16-way image classification set "classification_dataset" from GitHub (HarishRaghav25/Rice-and-Maize-pest-detection); label vocabulary: maize curvularia leaf spot, maize maydis leaf blight, maize sorghum downy mildew, maize turcicum leaf blight, maize healthy, maize aphid, maize fall armyworm, rice bacterial leaf blight, rice brown spot, rice false smut, rice leaf sheath blight, rice healthy, rice leaf folder, rice skipper, rice white stem borer, rice yellow stem borer.

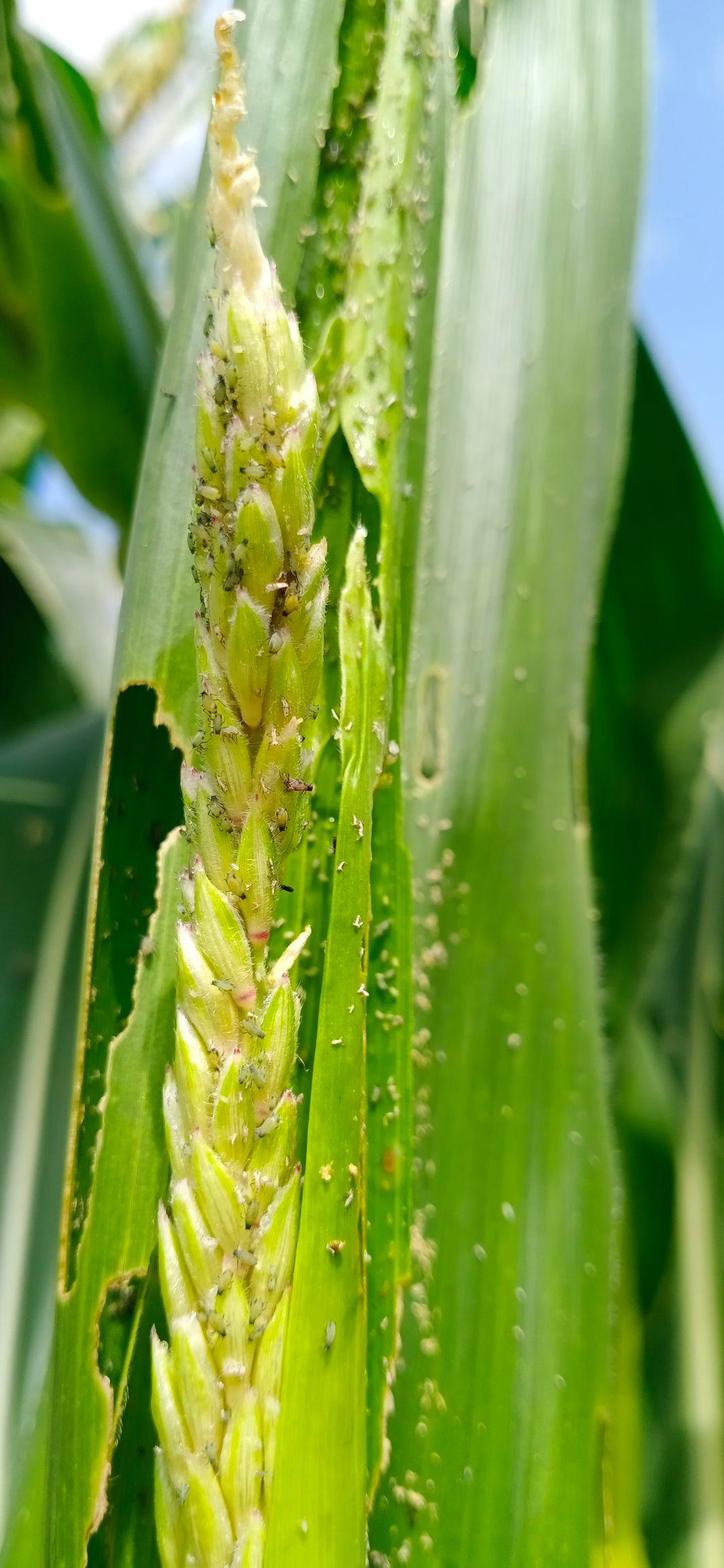
Label: maize aphid

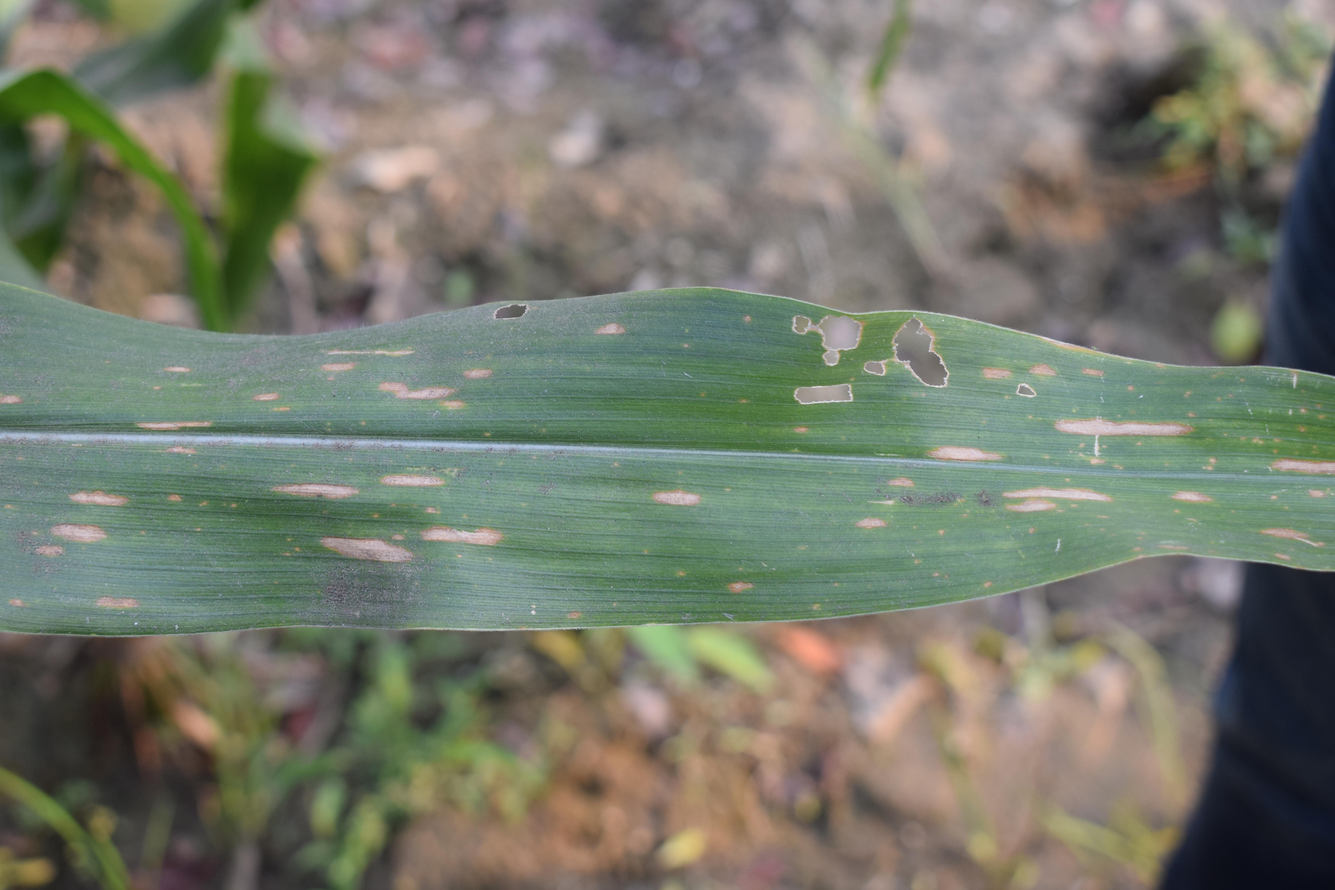
Label: maize maydis leaf blight

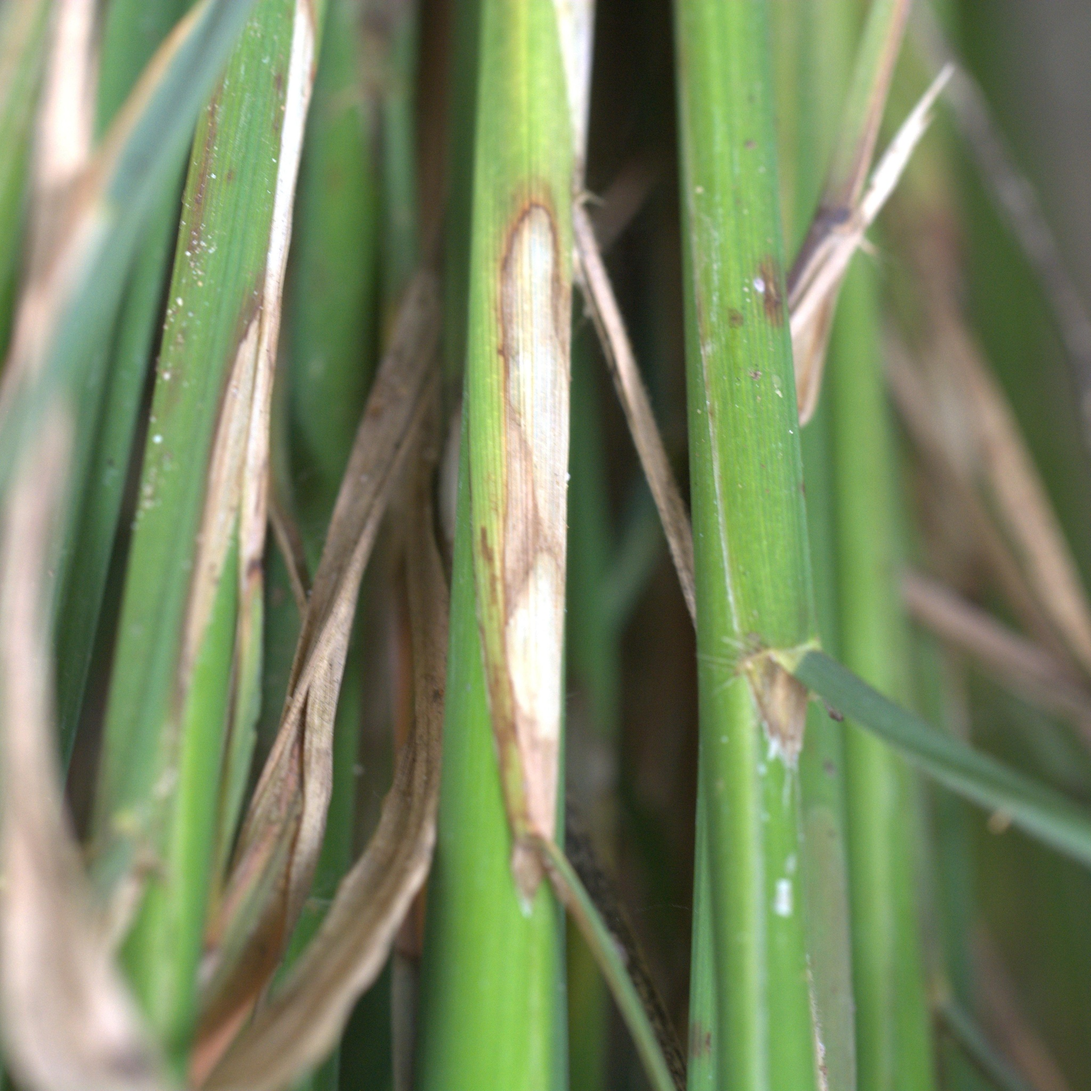
Label: rice leaf sheath blight

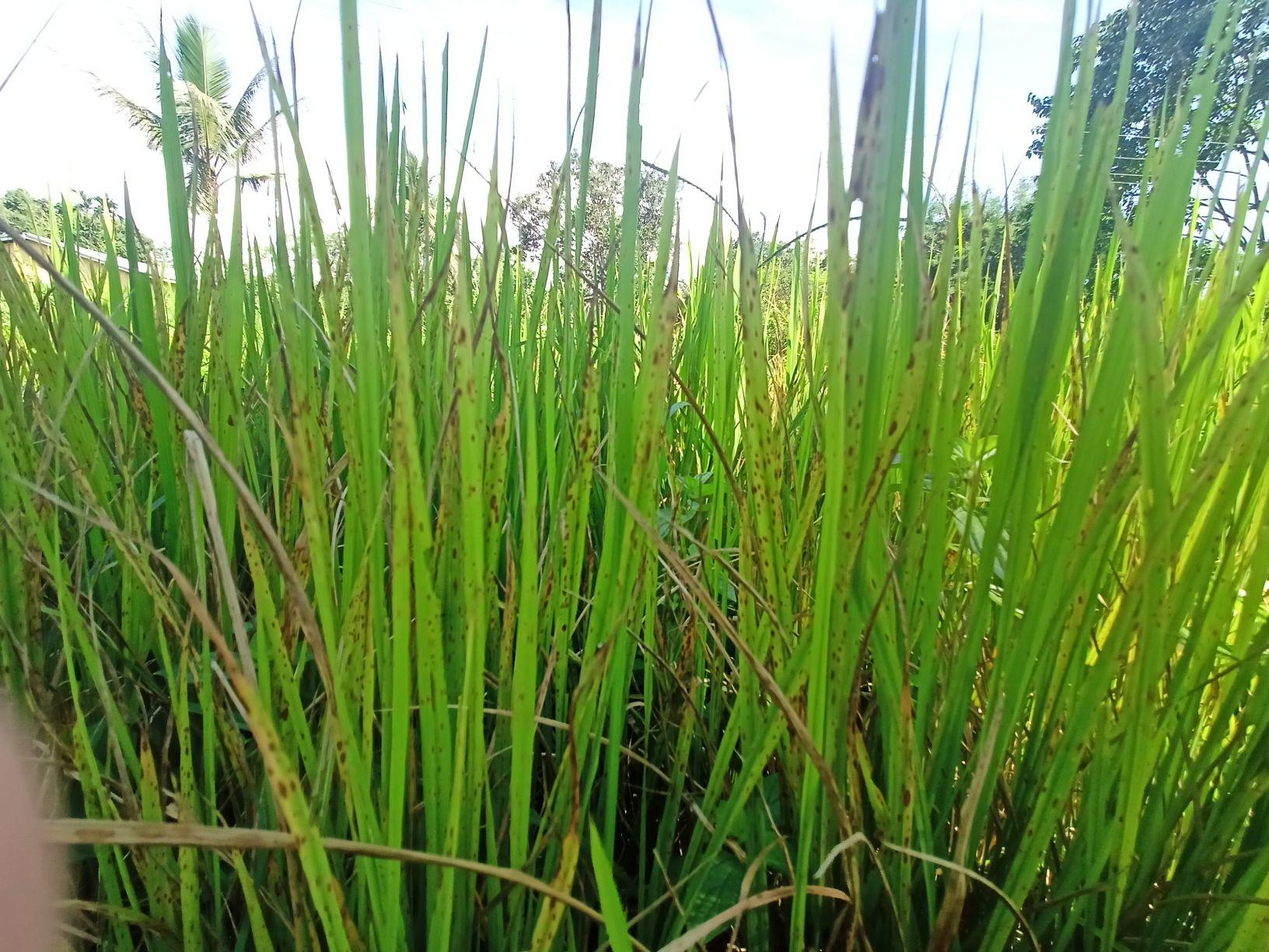
Label: rice brown spot

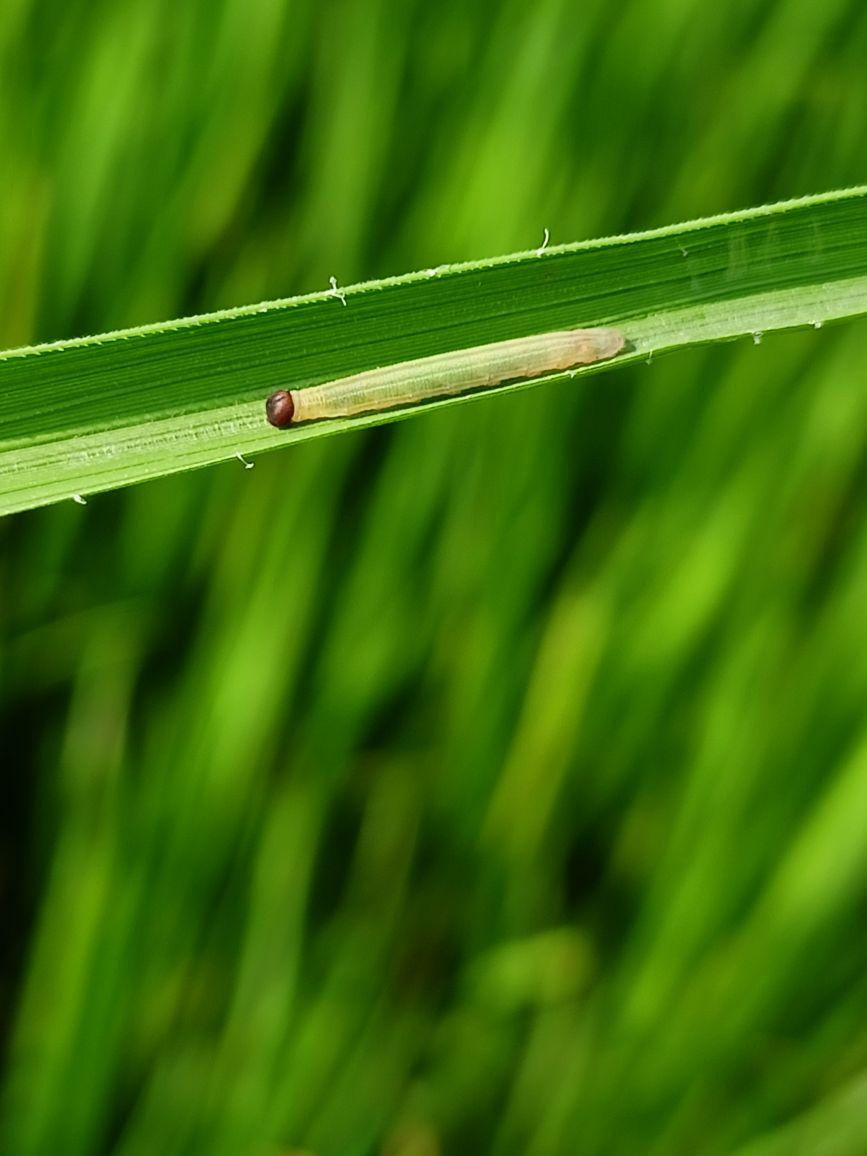
Label: rice skipper

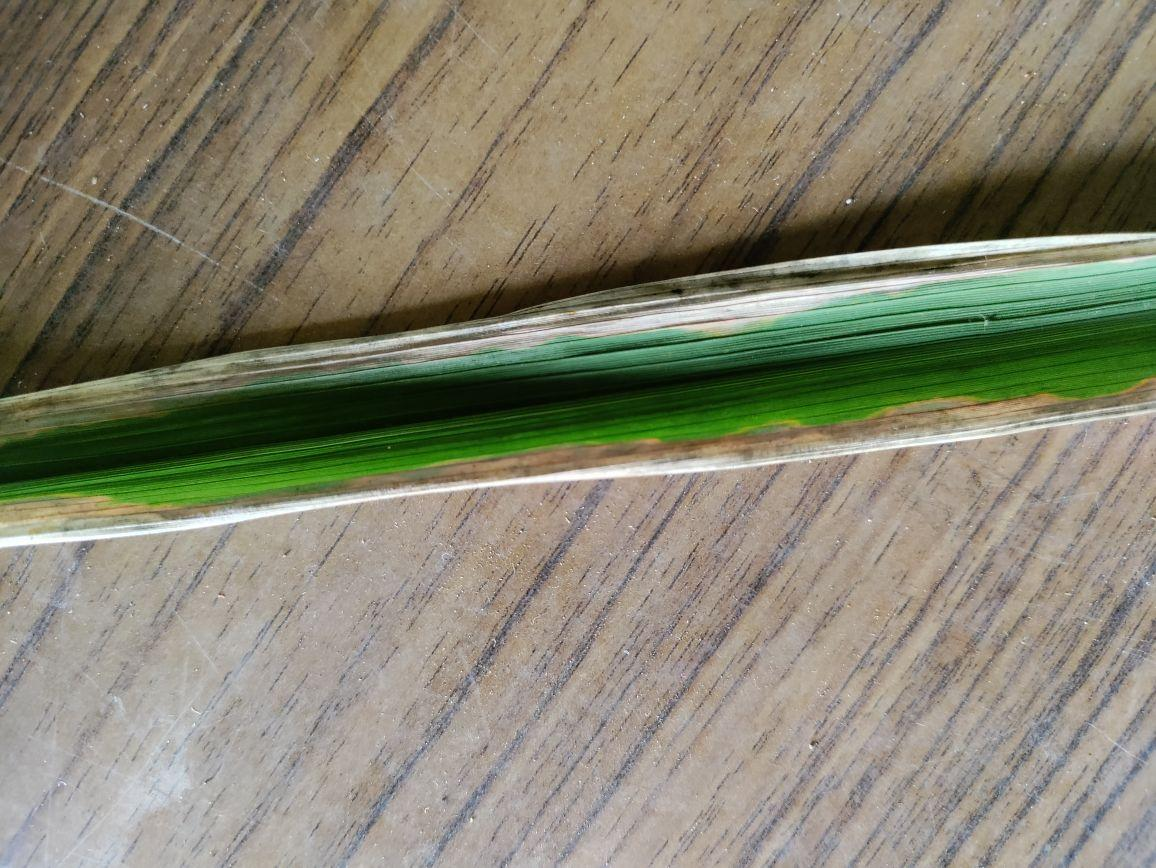
Label: rice bacterial leaf blight
